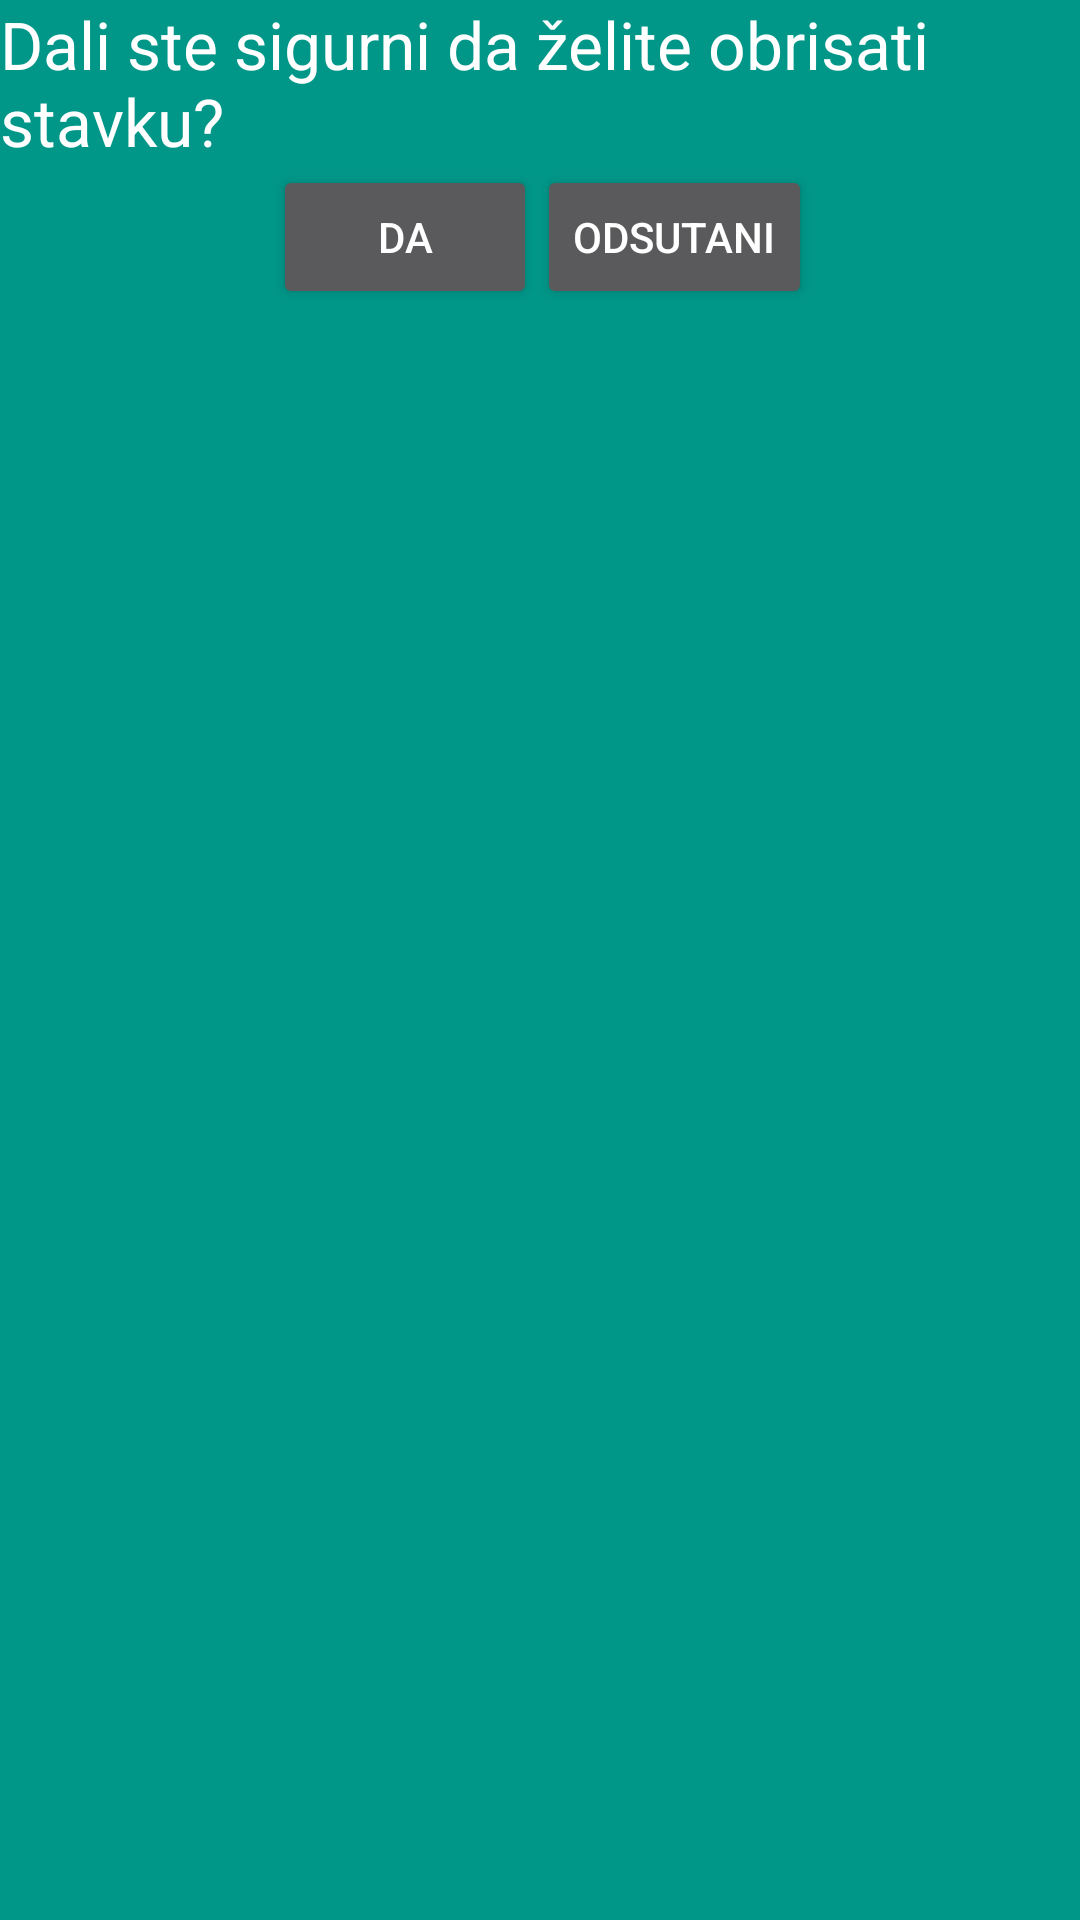

Android layout source for this screen:
<!-- AndroidManifest.xml: application theme AppTheme -->
<!-- res/layout/confirmation_dialog.xml -->
<?xml version="1.0" encoding="utf-8"?>
<LinearLayout xmlns:android="http://schemas.android.com/apk/res/android"
    android:orientation="vertical" android:layout_width="match_parent"
    android:layout_height="match_parent">


    <TextView
        android:layout_width="wrap_content"
        android:layout_height="wrap_content"
        android:textAppearance="?android:attr/textAppearanceLarge"
        android:text="@string/list_of_quizzess_delete_alert"
        android:id="@+id/tvConfirmationDialog"
        android:layout_gravity="center_horizontal" />

    <RelativeLayout
        android:layout_width="match_parent"
        android:layout_height="match_parent">

        <Button
            android:layout_width="wrap_content"
            android:layout_height="wrap_content"
            android:text="@string/list_of_quizzess_delete_alert_yes"
            android:id="@+id/btnConfirmationYes"
            android:layout_marginLeft="91dp"
            android:layout_marginStart="91dp"
            android:layout_alignParentTop="true"
            android:layout_alignParentLeft="true"
            android:layout_alignParentStart="true" />

        <Button
            android:layout_width="wrap_content"
            android:layout_height="wrap_content"
            android:text="@string/list_of_quizzess_delete_alert_no"
            android:id="@+id/btnConfirmationNo"
            android:layout_alignParentTop="true"
            android:layout_toRightOf="@+id/btnConfirmationYes"
            android:layout_toEndOf="@+id/btnConfirmationYes" />

    </RelativeLayout>

</LinearLayout>
<!-- resources referenced by this layout -->
<resources>
  <string name="list_of_quizzess_delete_alert">Dali ste sigurni da želite obrisati stavku?</string>
  <string name="list_of_quizzess_delete_alert_no">Odsutani</string>
  <string name="list_of_quizzess_delete_alert_yes">Da</string>
  <style name="AppTheme" parent="Theme.AppCompat">
  
          
          <item name="android:windowBackground">@color/colorPrimary</item>
          <item name="actionBarStyle">@style/MyActionBar</item>
      </style>
  <color name="colorPrimary">#009688</color>
  <style name="MyActionBar" parent="@style/Widget.AppCompat.Light.ActionBar">
          <item name="background">@color/colorPrimaryDark</item>
          <item name="android:color">@color/colorPrimaryText</item>
      </style>
  <color name="colorPrimaryDark">#00796B</color>
  <color name="colorPrimaryText">#607D8B</color>
</resources>
